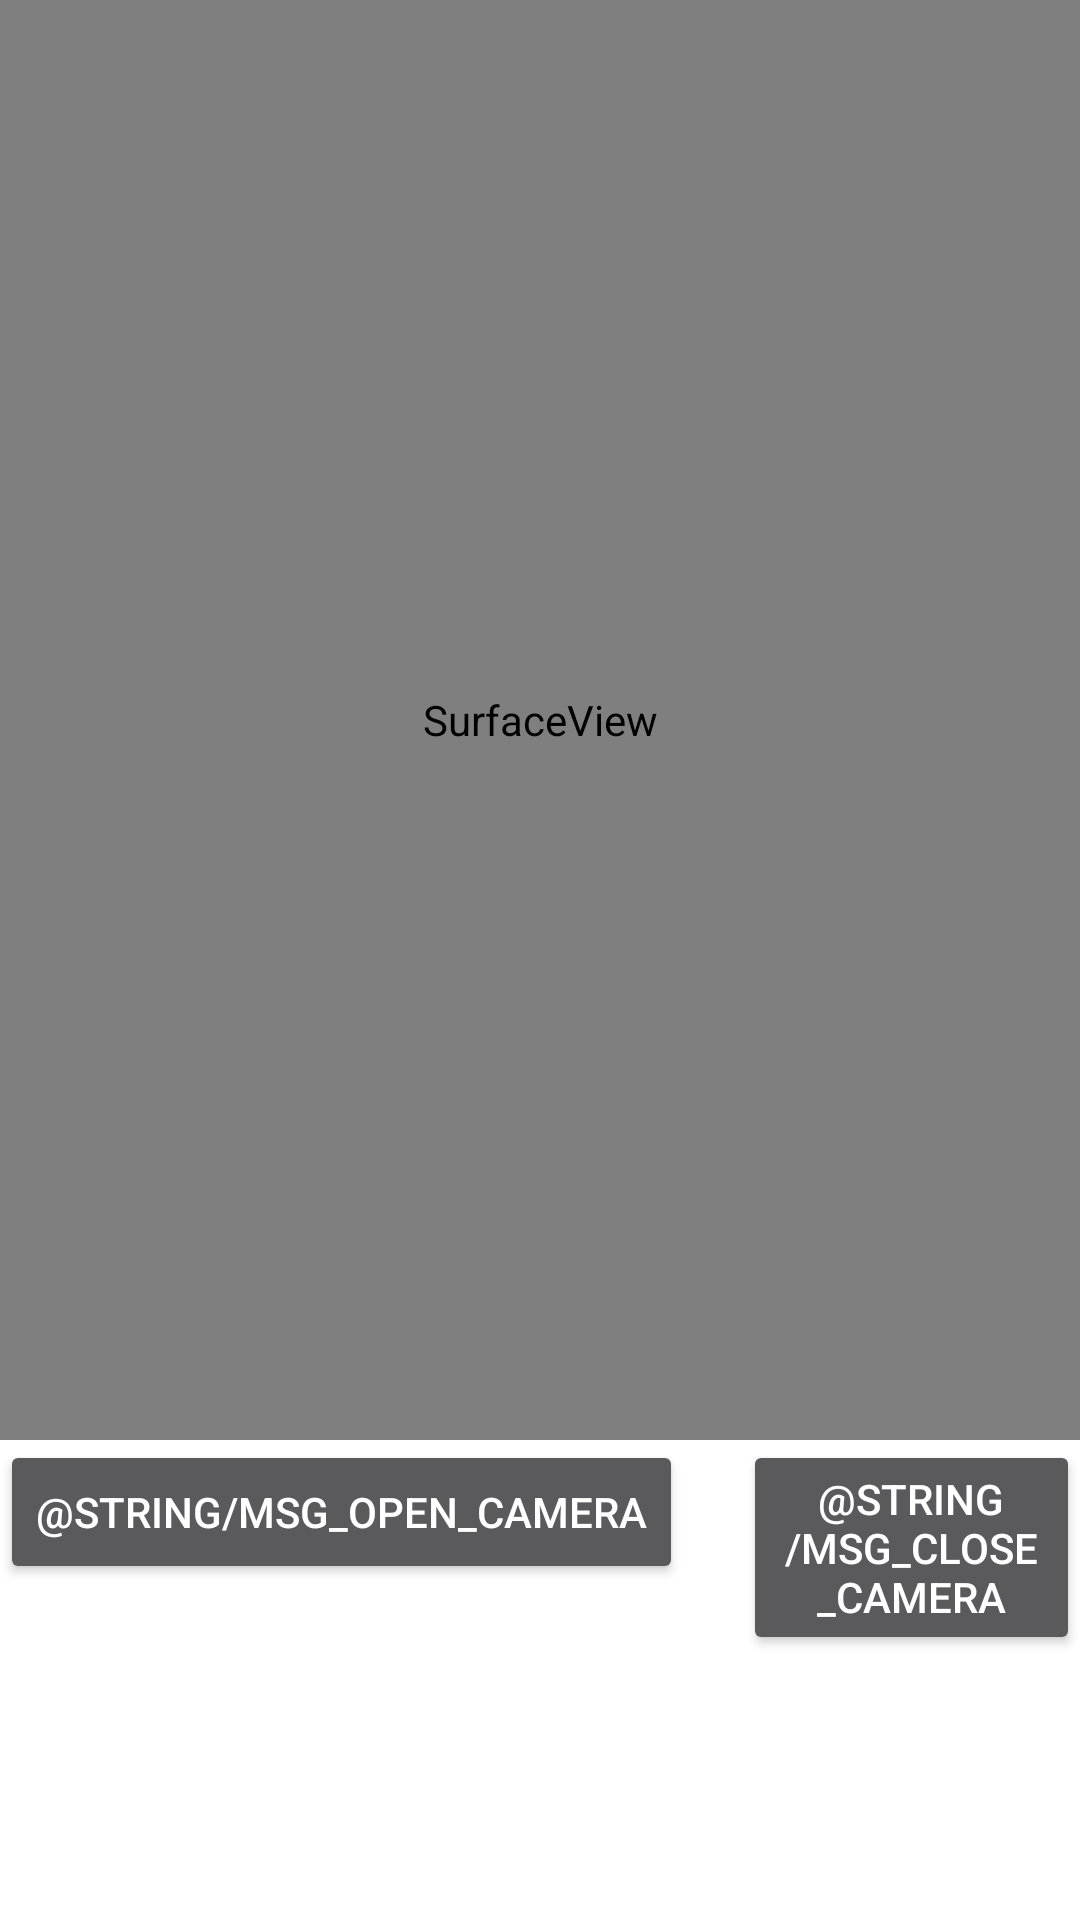

Android layout source for this screen:
<!-- AndroidManifest.xml: application theme RenderAppTheme -->
<!-- res/layout/activity_off_screen_render.xml -->
<?xml version="1.0" encoding="utf-8"?>
<androidx.constraintlayout.widget.ConstraintLayout
    xmlns:android="http://schemas.android.com/apk/res/android"
    xmlns:app="http://schemas.android.com/apk/res-auto"
    android:layout_width="match_parent"
    android:layout_height="match_parent"
    android:background="#ffffff">

    <SurfaceView
        android:id="@+id/off_screen_camera_view"
        android:layout_width="match_parent"
        android:layout_height="0dp"
        app:layout_constraintStart_toStartOf="parent"
        app:layout_constraintEnd_toEndOf="parent"
        app:layout_constraintTop_toTopOf="parent"
        app:layout_constraintDimensionRatio="h,3:4"/>

    <RelativeLayout
        android:layout_width="match_parent"
        android:layout_height="0dp"
        app:layout_constraintTop_toBottomOf="@+id/off_screen_camera_view"
        app:layout_constraintBottom_toBottomOf="parent">

        <Button
            android:id="@+id/btn_open_camera"
            android:layout_width="wrap_content"
            android:layout_height="wrap_content"
            android:gravity="center"
            android:text="@string/msg_open_camera" />

        <Button
            android:id="@+id/btn_close_camera"
            android:layout_width="wrap_content"
            android:layout_height="wrap_content"
            android:gravity="center"
            android:text="@string/msg_close_camera"
            android:layout_toEndOf="@+id/btn_open_camera"
            android:layout_marginStart="20dp"/>

    </RelativeLayout>

</androidx.constraintlayout.widget.ConstraintLayout>
<!-- resources referenced by this layout -->
<resources>
  <style name="RenderAppTheme" parent="Theme.AppCompat.NoActionBar">
          <item name="android:fitsSystemWindows">true</item>
          <item name="android:windowIsTranslucent">false</item>
          <item name="android:windowTranslucentStatus">false</item>
          <item name="android:windowBackground">@null</item>
          <item name="android:windowAnimationStyle">@null</item>
      </style>
</resources>
